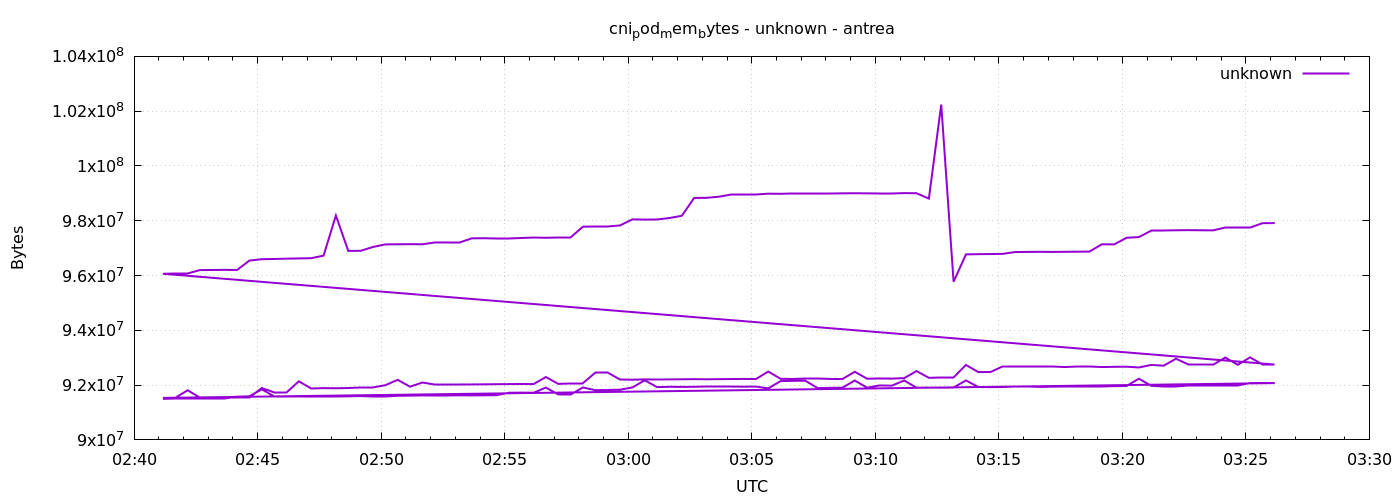

The data file committed next to this chart (first rows):
1777862470	91496448
1777862500	91504640
1777862530	91504640
1777862560	91504640
1777862590	91504640
1777862620	91504640
1777862650	91578368
1777862680	91590656
1777862710	91844608
1777862740	91578368
1777862770	91578368
1777862800	91586560
1777862830	91582464
1777862860	91586560
1777862890	91586560
1777862920	91590656
1777862950	91598848
1777862980	91594752
1777863010	91594752
1777863040	91611136
1777863070	91615232
1777863100	91623424
1777863130	91619328
1777863160	91619328
1777863190	91627520
1777863220	91623424
1777863250	91627520
1777863280	91631616
1777863310	91721728
1777863340	91725824
1777863370	91721728
1777863400	91910144
1777863430	91660288
1777863460	91656192
1777863490	91914240
1777863520	91815936
1777863550	91824128
1777863580	91832320
1777863610	91914240
1777863640	92176384
1777863670	91926528
1777863700	91938816
1777863730	91934720
1777863760	91938816
1777863790	91942912
1777863820	91942912
1777863850	91947008
1777863880	91942912
1777863910	91947008
1777863940	91881472
1777863970	92147712
1777864000	92155904
1777864030	92160000
1777864060	91889664
1777864090	91901952
1777864120	91906048
1777864150	92168192
1777864180	91906048
1777864210	91987968
1777864240	91979776
1777864270	92168192
... 212 more rows
